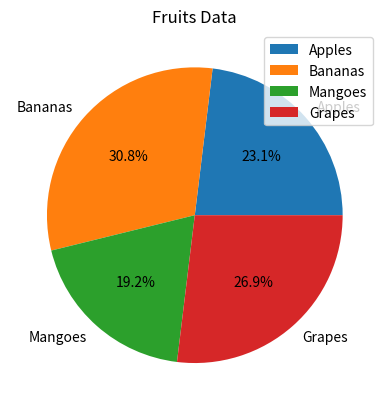

Source code (Python):
import matplotlib.pyplot as plt
# plt.plot([1,2,3],[4,5,1])
# plt.ylabel("Y axis")
# plt.xlabel("X axis")
# plt.show()

# categories = ["Cat A","Cat B","Cat C","Cat D"]
# values = [20,35,25,45]
# plt.bar(categories,values,color="g")
# plt.ylabel("Y axis")
# plt.xlabel("X axis")
# plt.title("Information")
# plt.show()


# plt.bar([0.25,1.25,2.25,3.25,4.25],[50,40,70,80,20],
# label="BMW",width=.5)
# plt.bar([.75,1.75,2.75,3.75,4.75],[80,20,20,50,60],
# label="Audi", color='r',width=.5)
# plt.legend()
# plt.xlabel('Days')
# plt.ylabel('Distance (kms)')
# plt.title('Information')
# plt.show()



# X=[1,2,3,4,5]
# Y=[3,5,4,6,8]
# plt.scatter(X,Y)
# plt.show()


fruits=["Apples","Bananas","Mangoes","Grapes"]
sizes=[30,40,25,35]
plt.pie(sizes,labels=fruits,autopct="%1.1f%%")
plt.title("Fruits Data")
plt.legend()
plt.show()